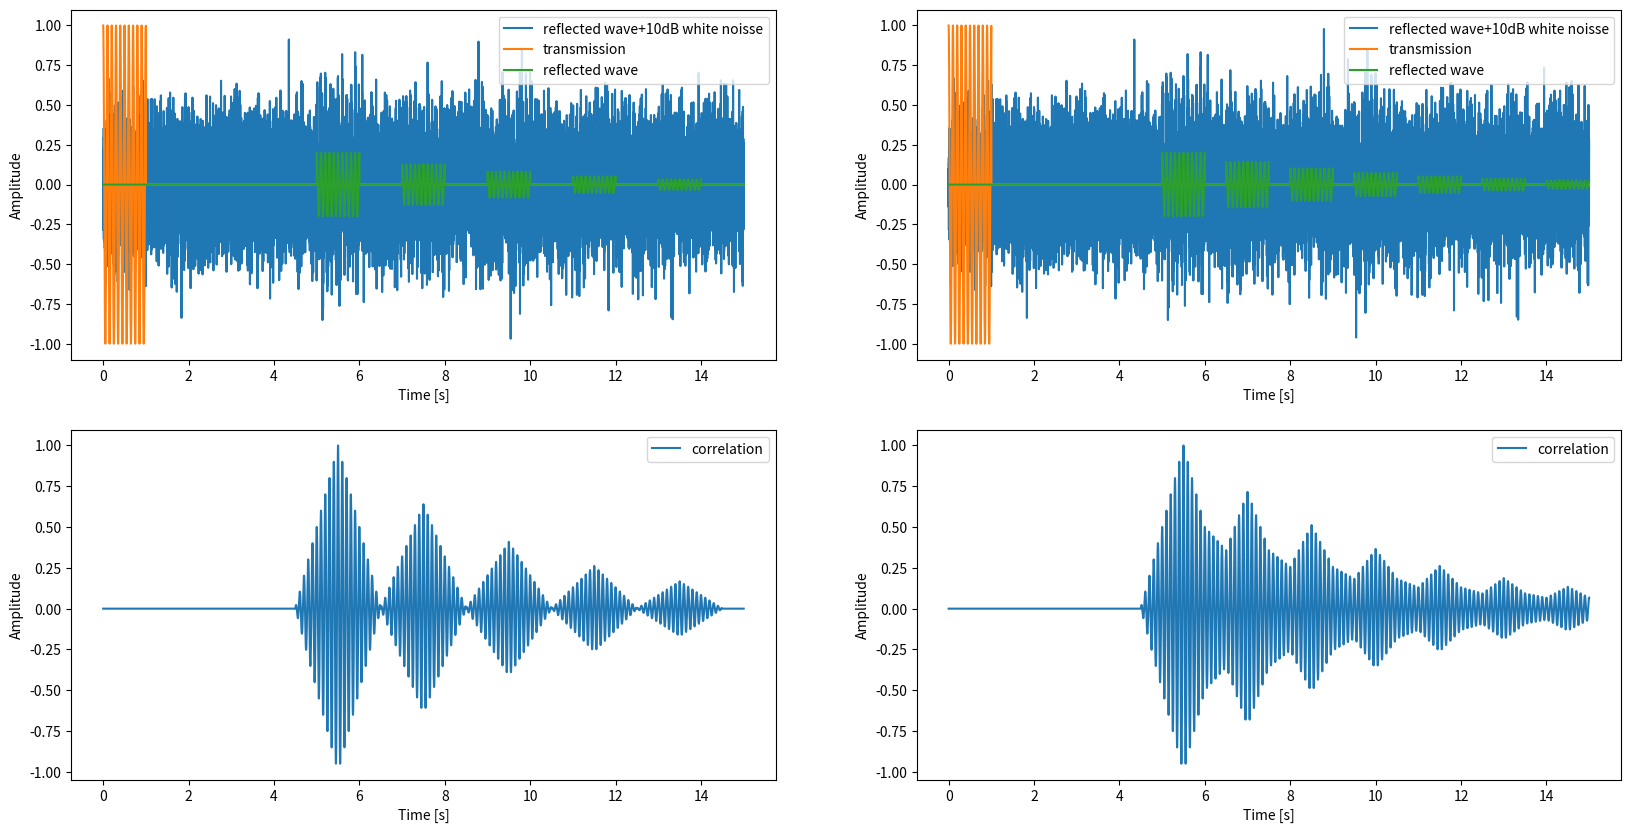

The script that saved this image:
import re

import matplotlib.pyplot as plt
import numpy as np

sample_rate = 1e3 # 1kHz
tmax = 15
t_simulation = np.arange(0, tmax, 1/sample_rate)
obserbed_data = np.zeros_like(t_simulation)

# ===入力電波===
freq = 10 # 10 Hz
wave_duration = 1 # 1s
t_transmission = np.arange(0, wave_duration, 1/sample_rate)
transmission = np.cos(2 * np.pi * freq * t_transmission)
# transmissionをobserbed_dataに入れる
obserbed_data[:len(transmission)] = transmission


# ===反射波(2s間隔)===
t_start = 5 # 5s
# 反射波の間隔
t_interval_2 = 2*wave_duration # 2s
t_reflection_2 = np.arange(t_start, tmax, t_interval_2)

t_interval_15 = 1.5*wave_duration # 1.5s
t_reflection_15 = np.arange(t_start, tmax, t_interval_15)

attenuation = 0.8 # 伝搬中の減衰率
reflection_rate = 0.2 # 反射率
reflected_wave_2 = np.zeros_like(t_simulation)
reflected_wave_15 = np.zeros_like(t_simulation)

for t in t_reflection_2:
    amp_rate = reflection_rate * attenuation**(t - t_start) # 振幅の減衰率を計算
    reflected_wave_2[int(t*sample_rate):int((t+wave_duration)*sample_rate)] = transmission * amp_rate

for t in t_reflection_15:
    amp_rate = reflection_rate * attenuation**(t - t_start) # 振幅の減衰率を計算
    reflected_wave_15[int(t*sample_rate):int((t+wave_duration)*sample_rate)] = transmission * amp_rate

# 白色ノイズを加える
SNR = 10 # [dB]
white_noise = np.random.randn(len(t_simulation)) * np.std(transmission) / np.power(10, SNR/20)
reflected_wave_noise_2 = reflected_wave_2 + white_noise
reflected_wave_noise_15 = reflected_wave_15 + white_noise

# ===相互相関処理===
correlation_2 = np.correlate(reflected_wave_2, transmission, mode='same')
correlation_2 /= np.amax(correlation_2) # 正規化
correlation_15 = np.correlate(reflected_wave_15, transmission, mode='same')
correlation_15 /= np.amax(correlation_15) # 正規化


# ===プロット===
fig = plt.figure(figsize=(20, 10), facecolor='w', edgecolor='w')

# 1つ目のグラフ
plt.subplot(2, 2, 1)
plt.plot(t_simulation, reflected_wave_noise_2, label='reflected wave+' + str(SNR) + 'dB white noisse')
plt.plot(t_simulation, obserbed_data, label='transmission')
plt.plot(t_simulation, reflected_wave_2, label='reflected wave')

plt.xlabel('Time [s]')
plt.ylabel('Amplitude')
plt.legend()

# 2つ目のグラフ
plt.subplot(2, 2, 3)
plt.plot(t_simulation, correlation_2, label='correlation')

plt.xlabel('Time [s]')
plt.ylabel('Amplitude')
plt.legend()

# 3つ目のグラフ
plt.subplot(2, 2, 2)
plt.plot(t_simulation, reflected_wave_noise_15, label='reflected wave+' + str(SNR) + 'dB white noisse')
plt.plot(t_simulation, obserbed_data, label='transmission')
plt.plot(t_simulation, reflected_wave_15, label='reflected wave')

plt.xlabel('Time [s]')
plt.ylabel('Amplitude')
plt.legend()

# 4つ目のグラフ
plt.subplot(2, 2, 4)
plt.plot(t_simulation, correlation_15, label='correlation')
plt.xlabel('Time [s]')
plt.ylabel('Amplitude')
plt.legend()

plt.show()

